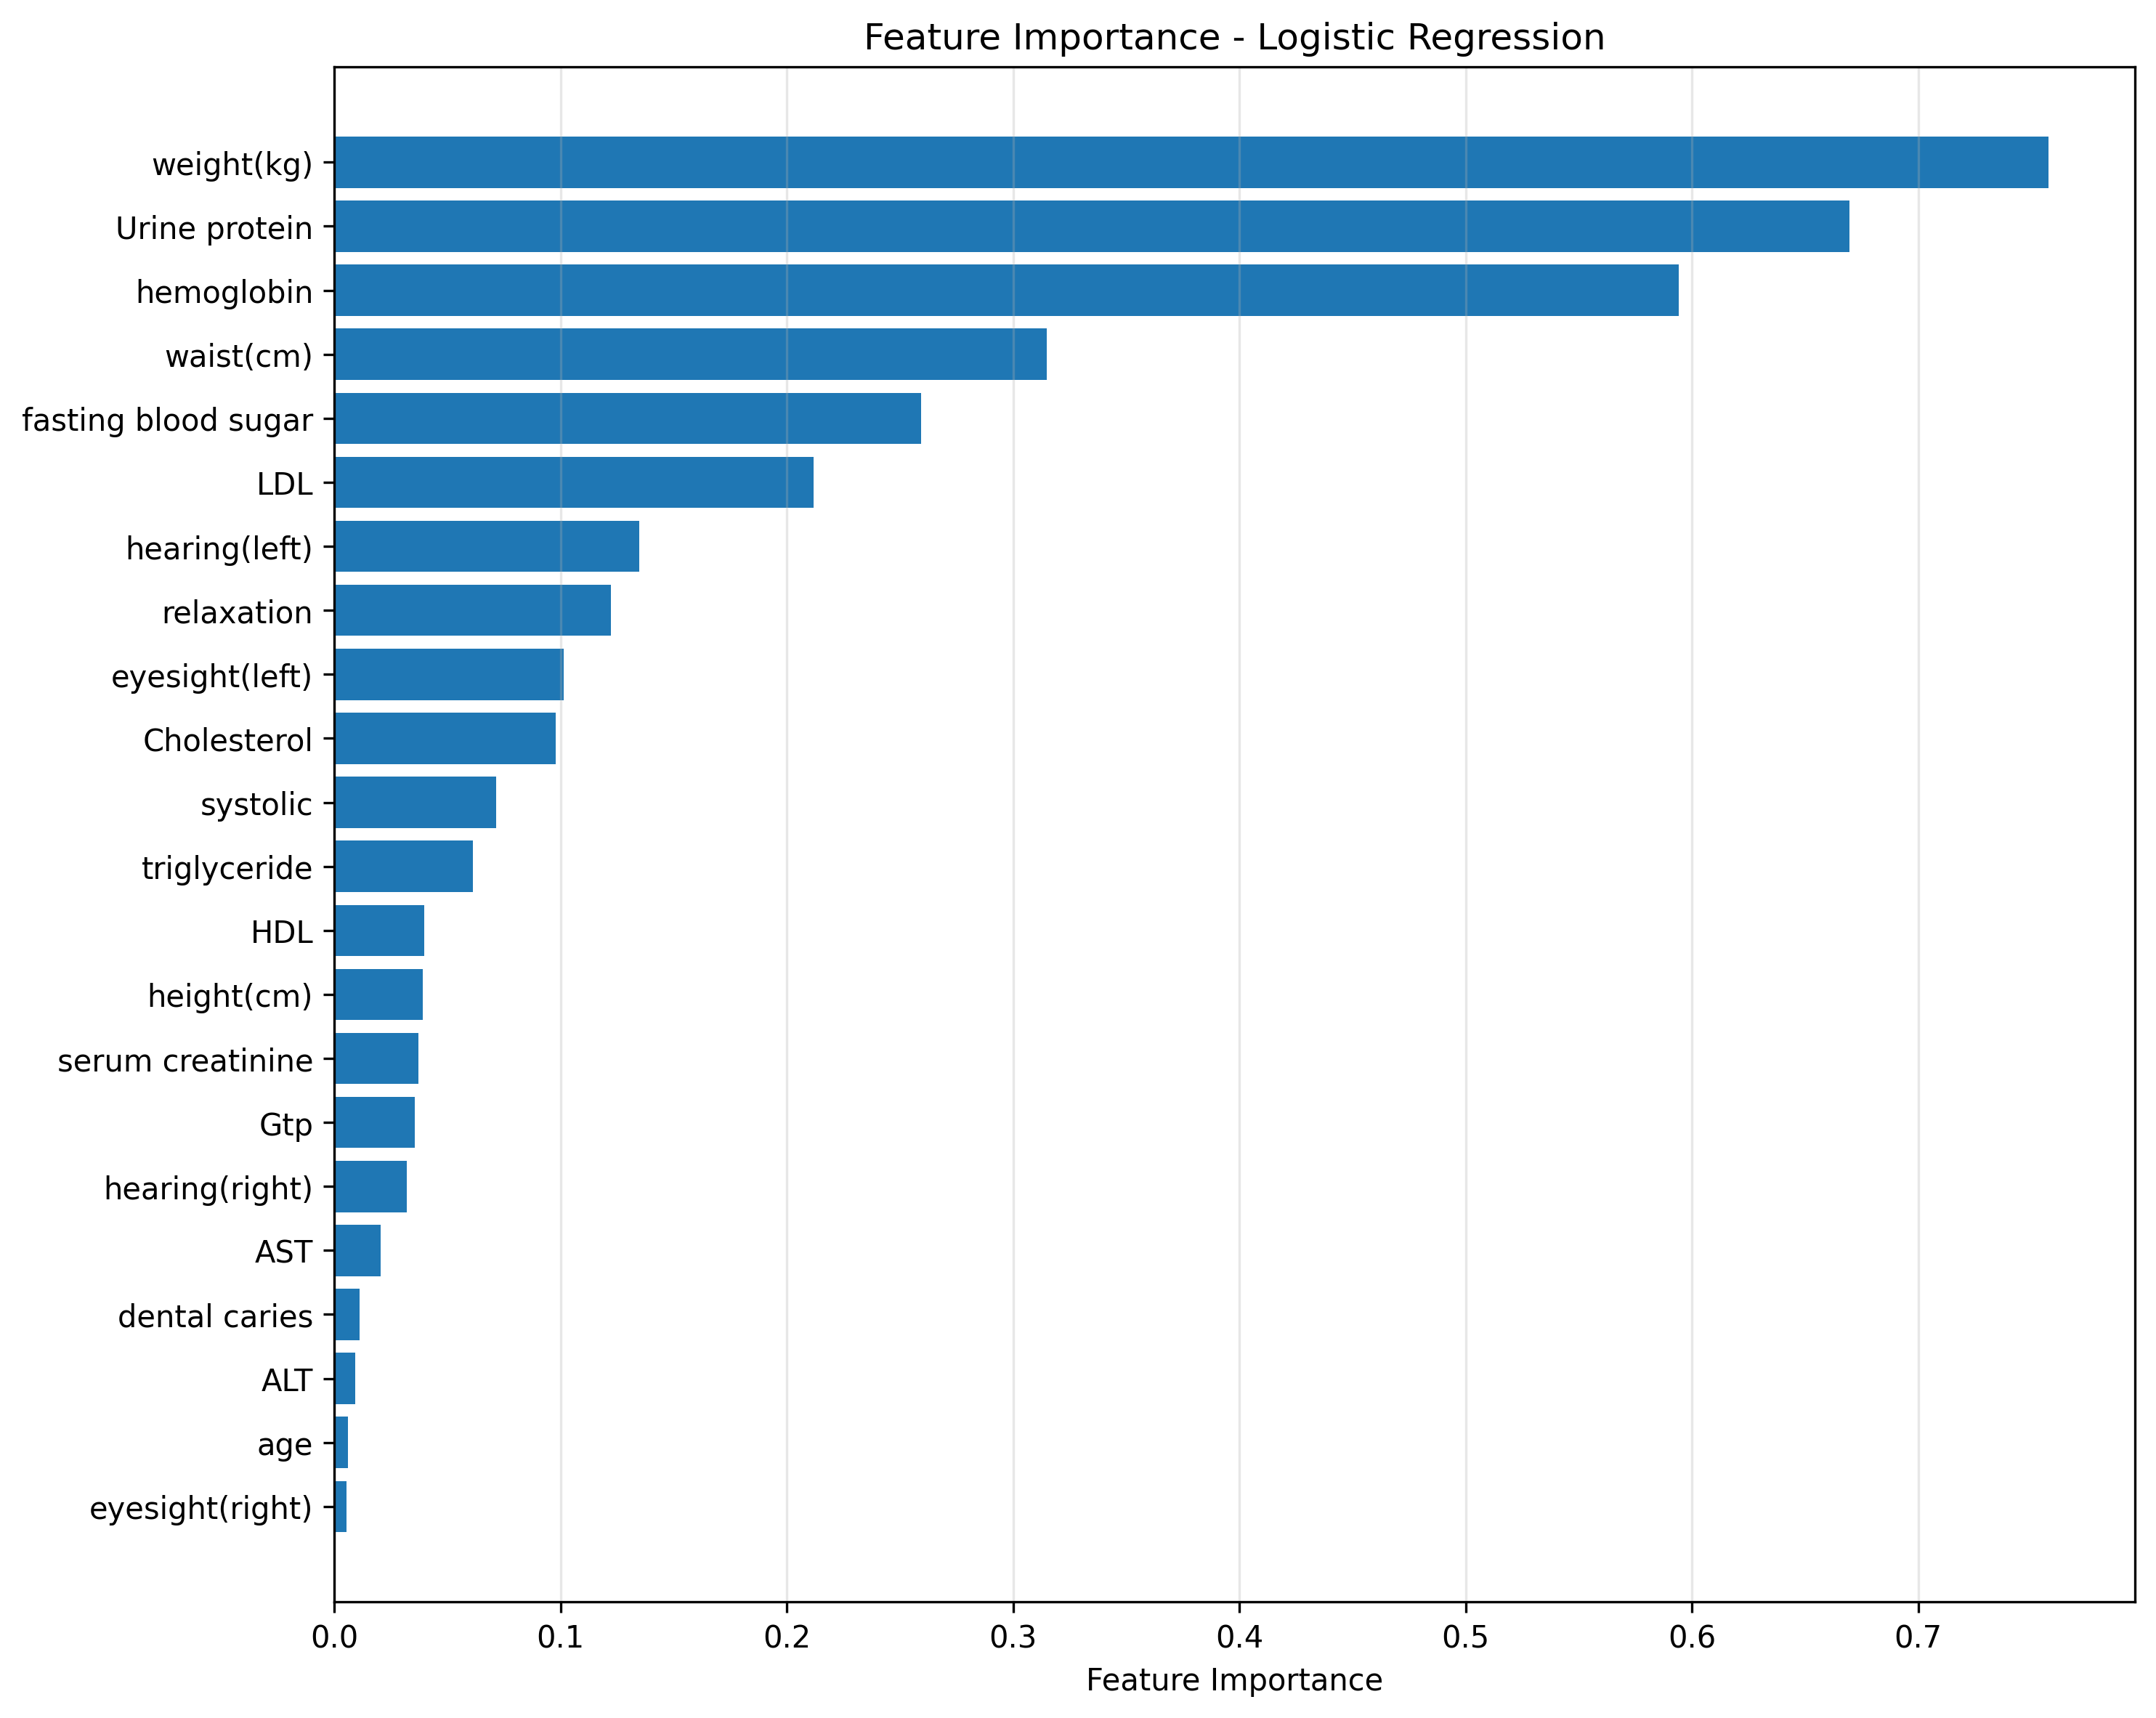

Data behind this chart, as committed beside it:
feature, importance
eyesight(right), 0.005187
age, 0.006052
ALT, 0.009297
dental caries, 0.01118
AST, 0.02057
hearing(right), 0.0319
Gtp, 0.03537
serum creatinine, 0.03719
height(cm), 0.03905
HDL, 0.03958
triglyceride, 0.06124
systolic, 0.07159
Cholesterol, 0.09793
eyesight(left), 0.1013
relaxation, 0.1222
hearing(left), 0.1347
LDL, 0.2117
fasting blood sugar, 0.2592
waist(cm), 0.315
hemoglobin, 0.5941
Urine protein, 0.6698
weight(kg), 0.7578
